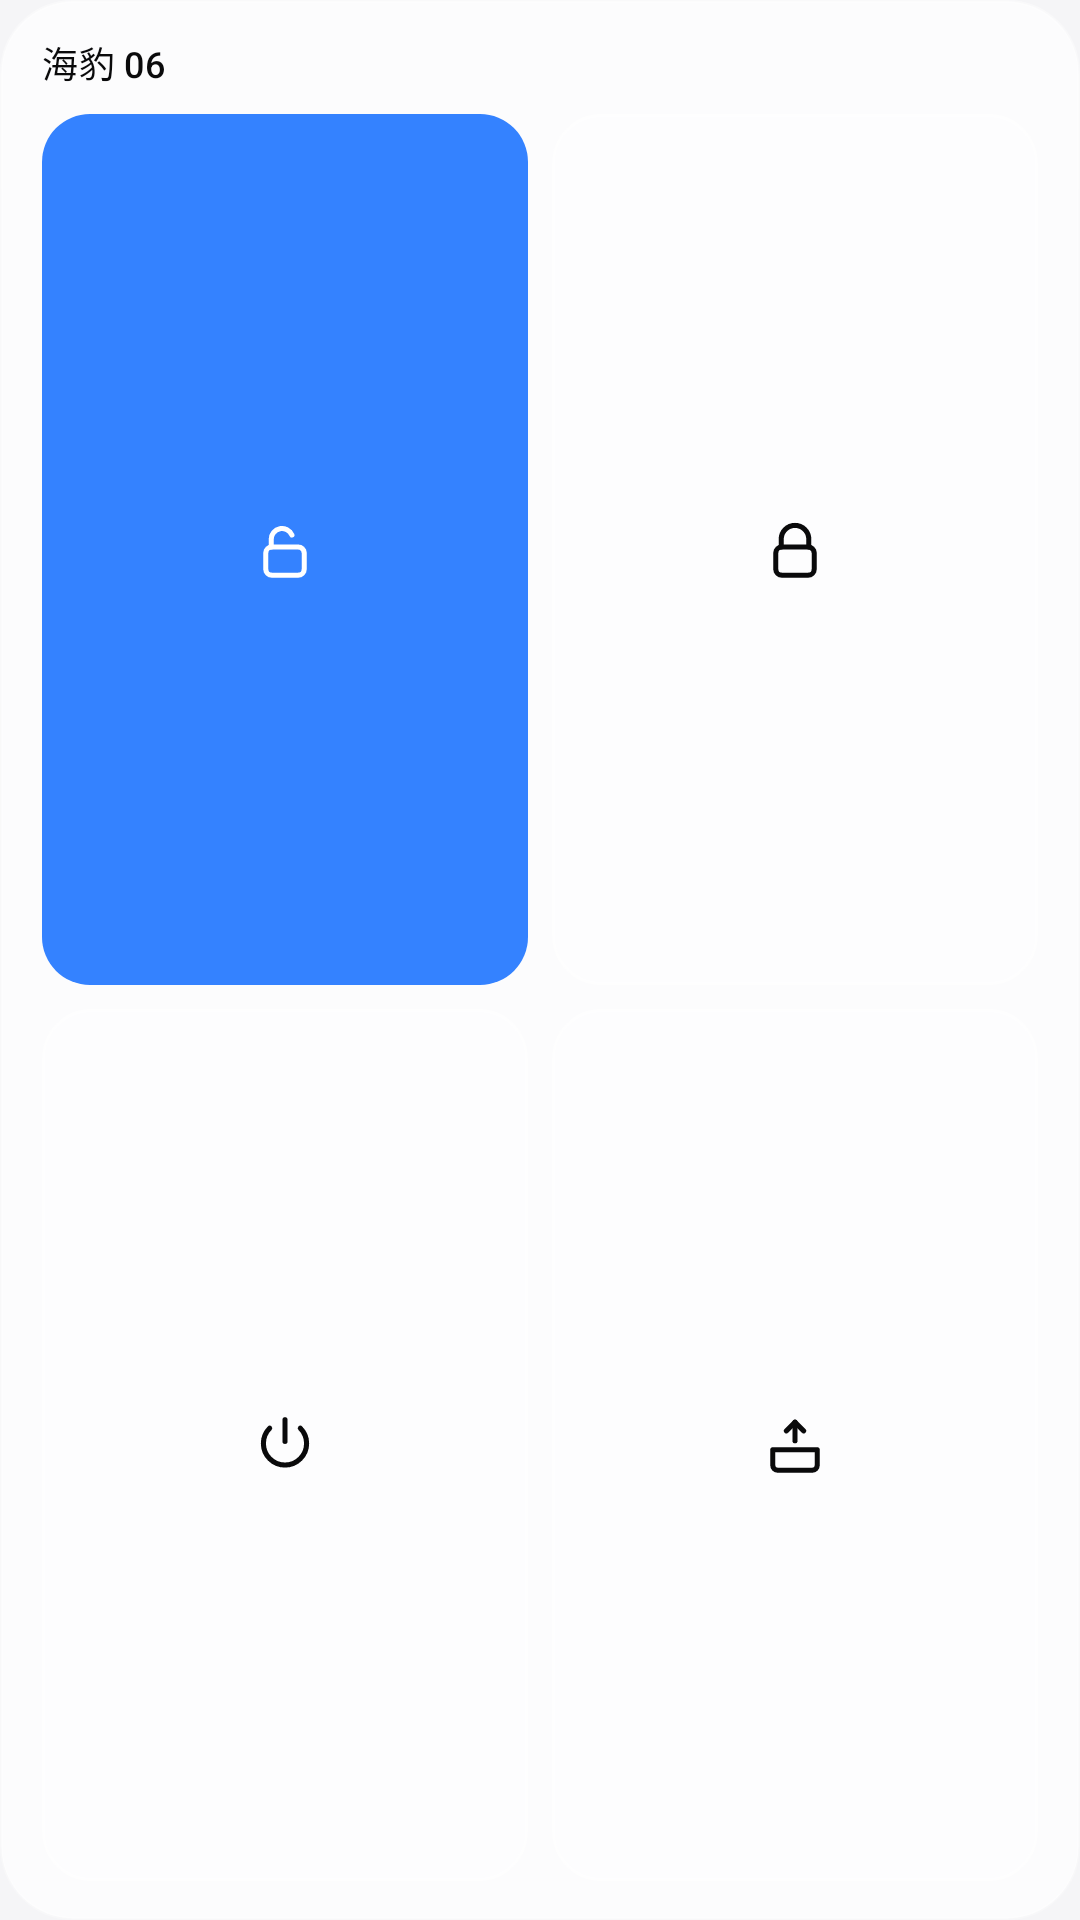

Reconstruct the res/layout file that produces this screen, plus the resources it refers to.
<!-- AndroidManifest.xml: application theme Theme.BydMini -->
<!-- res/layout/widget_2x2.xml -->
<?xml version="1.0" encoding="utf-8"?>
<LinearLayout xmlns:android="http://schemas.android.com/apk/res/android"
    android:layout_width="match_parent"
    android:layout_height="match_parent"
    android:background="@drawable/widget_bg_small"
    android:orientation="vertical"
    android:paddingLeft="14dp"
    android:paddingTop="12dp"
    android:paddingRight="14dp"
    android:paddingBottom="13dp">

    <LinearLayout
        android:layout_width="match_parent"
        android:layout_height="16dp"
        android:gravity="center_vertical"
        android:orientation="horizontal">

        <TextView
            android:id="@+id/widgetName"
            android:layout_width="0dp"
            android:layout_height="wrap_content"
            android:layout_weight="1"
            android:ellipsize="end"
            android:fontFamily="sans-serif-medium"
            android:letterSpacing="0.01"
            android:singleLine="true"
            android:text="海豹 06"
            android:textColor="@color/text"
            android:textSize="12sp" />

        
        <ImageView
            android:id="@+id/widgetDot"
            android:layout_width="6dp"
            android:layout_height="6dp"
            android:layout_marginLeft="8dp"
            android:background="@drawable/dot_dim" />
    </LinearLayout>

    <LinearLayout
        android:layout_width="match_parent"
        android:layout_height="0dp"
        android:layout_marginTop="10dp"
        android:layout_weight="1"
        android:orientation="horizontal">

        <ImageView
            android:id="@+id/wSlot1"
            android:layout_width="0dp"
            android:layout_height="match_parent"
            android:layout_marginRight="8dp"
            android:layout_weight="1"
            android:background="@drawable/widget_btn_primary"
            android:padding="13dp"
            android:scaleType="centerInside"
            android:src="@drawable/ic_unlock"
            android:tint="@color/btn_text" />

        <ImageView
            android:id="@+id/wSlot2"
            android:layout_width="0dp"
            android:layout_height="match_parent"
            android:layout_weight="1"
            android:background="@drawable/widget_btn"
            android:padding="13dp"
            android:scaleType="centerInside"
            android:src="@drawable/ic_lock"
            android:tint="@color/text" />
    </LinearLayout>

    <LinearLayout
        android:layout_width="match_parent"
        android:layout_height="0dp"
        android:layout_marginTop="8dp"
        android:layout_weight="1"
        android:orientation="horizontal">

        <ImageView
            android:id="@+id/wSlot3"
            android:layout_width="0dp"
            android:layout_height="match_parent"
            android:layout_marginRight="8dp"
            android:layout_weight="1"
            android:background="@drawable/widget_btn"
            android:padding="13dp"
            android:scaleType="centerInside"
            android:src="@drawable/ic_power"
            android:tint="@color/text" />

        <ImageView
            android:id="@+id/wSlot4"
            android:layout_width="0dp"
            android:layout_height="match_parent"
            android:layout_weight="1"
            android:background="@drawable/widget_btn"
            android:padding="13dp"
            android:scaleType="centerInside"
            android:src="@drawable/ic_trunk"
            android:tint="@color/text" />
    </LinearLayout>
</LinearLayout>
<!-- resources referenced by this layout -->
<resources>
  <color name="btn_text">#FFFFFF</color>
  <color name="text">#0A0A0B</color>
  <!-- drawable widget_bg_small (drawable) -->
  <?xml version="1.0" encoding="utf-8"?>
  <layer-list xmlns:android="http://schemas.android.com/apk/res/android">
      <item>
          <shape android:shape="rectangle">
              <solid android:color="@color/w_card" />
              <stroke
                  android:width="1dp"
                  android:color="@color/w_card_stroke" />
              <corners android:radius="24dp" />
          </shape>
      </item>
      <item>
          <shape android:shape="rectangle">
              <gradient
                  android:angle="270"
                  android:endColor="#00FFFFFF"
                  android:startColor="@color/w_sheen" />
              <corners android:radius="24dp" />
          </shape>
      </item>
  </layer-list>
  <!-- drawable widget_btn (drawable) -->
  <?xml version="1.0" encoding="utf-8"?>
  <selector xmlns:android="http://schemas.android.com/apk/res/android">
      <item android:drawable="@drawable/widget_btn_down" android:state_pressed="true" />
      <item android:drawable="@drawable/widget_btn_up" />
  </selector>
  <!-- drawable widget_btn_primary (drawable) -->
  <?xml version="1.0" encoding="utf-8"?>
  <selector xmlns:android="http://schemas.android.com/apk/res/android">
      <item android:drawable="@drawable/widget_btn_primary_down" android:state_pressed="true" />
      <item android:drawable="@drawable/widget_btn_primary_up" />
  </selector>
  <color name="w_card">#BFFFFFFF</color>
  <color name="w_card_stroke">#40FFFFFF</color>
  <color name="w_sheen">#38FFFFFF</color>
  <!-- drawable widget_btn_up (drawable) -->
  <?xml version="1.0" encoding="utf-8"?>
  <layer-list xmlns:android="http://schemas.android.com/apk/res/android">
      <item>
          <shape android:shape="rectangle">
              <solid android:color="@color/w_glass_fill" />
              <stroke
                  android:width="1dp"
                  android:color="@color/w_glass_rim" />
              <corners android:radius="16dp" />
          </shape>
      </item>
      <item>
          <shape android:shape="rectangle">
              <gradient
                  android:angle="270"
                  android:endColor="#00FFFFFF"
                  android:startColor="@color/w_glass_sheen" />
              <corners android:radius="16dp" />
          </shape>
      </item>
  </layer-list>
  <!-- drawable widget_btn_primary_down (drawable) -->
  <?xml version="1.0" encoding="utf-8"?>
  <shape xmlns:android="http://schemas.android.com/apk/res/android"
      android:shape="rectangle">
      <solid android:color="@color/w_accent_press" />
      <corners android:radius="16dp" />
  </shape>
  <!-- drawable widget_btn_primary_up (drawable) -->
  <?xml version="1.0" encoding="utf-8"?>
  <shape xmlns:android="http://schemas.android.com/apk/res/android"
      android:shape="rectangle">
      <solid android:color="@color/w_accent" />
      <corners android:radius="16dp" />
  </shape>
  <color name="bg">#F5F5F7</color>
  <color name="text_dim">#6E6E76</color>
  <color name="w_glass_fill_press">#5CFFFFFF</color>
  <color name="w_glass_rim">#7AFFFFFF</color>
  <color name="w_glass_sheen">#26FFFFFF</color>
  <color name="w_glass_fill">#33FFFFFF</color>
  <color name="w_accent_press">#2A6FE0</color>
  <color name="w_accent">#3482FF</color>
</resources>
